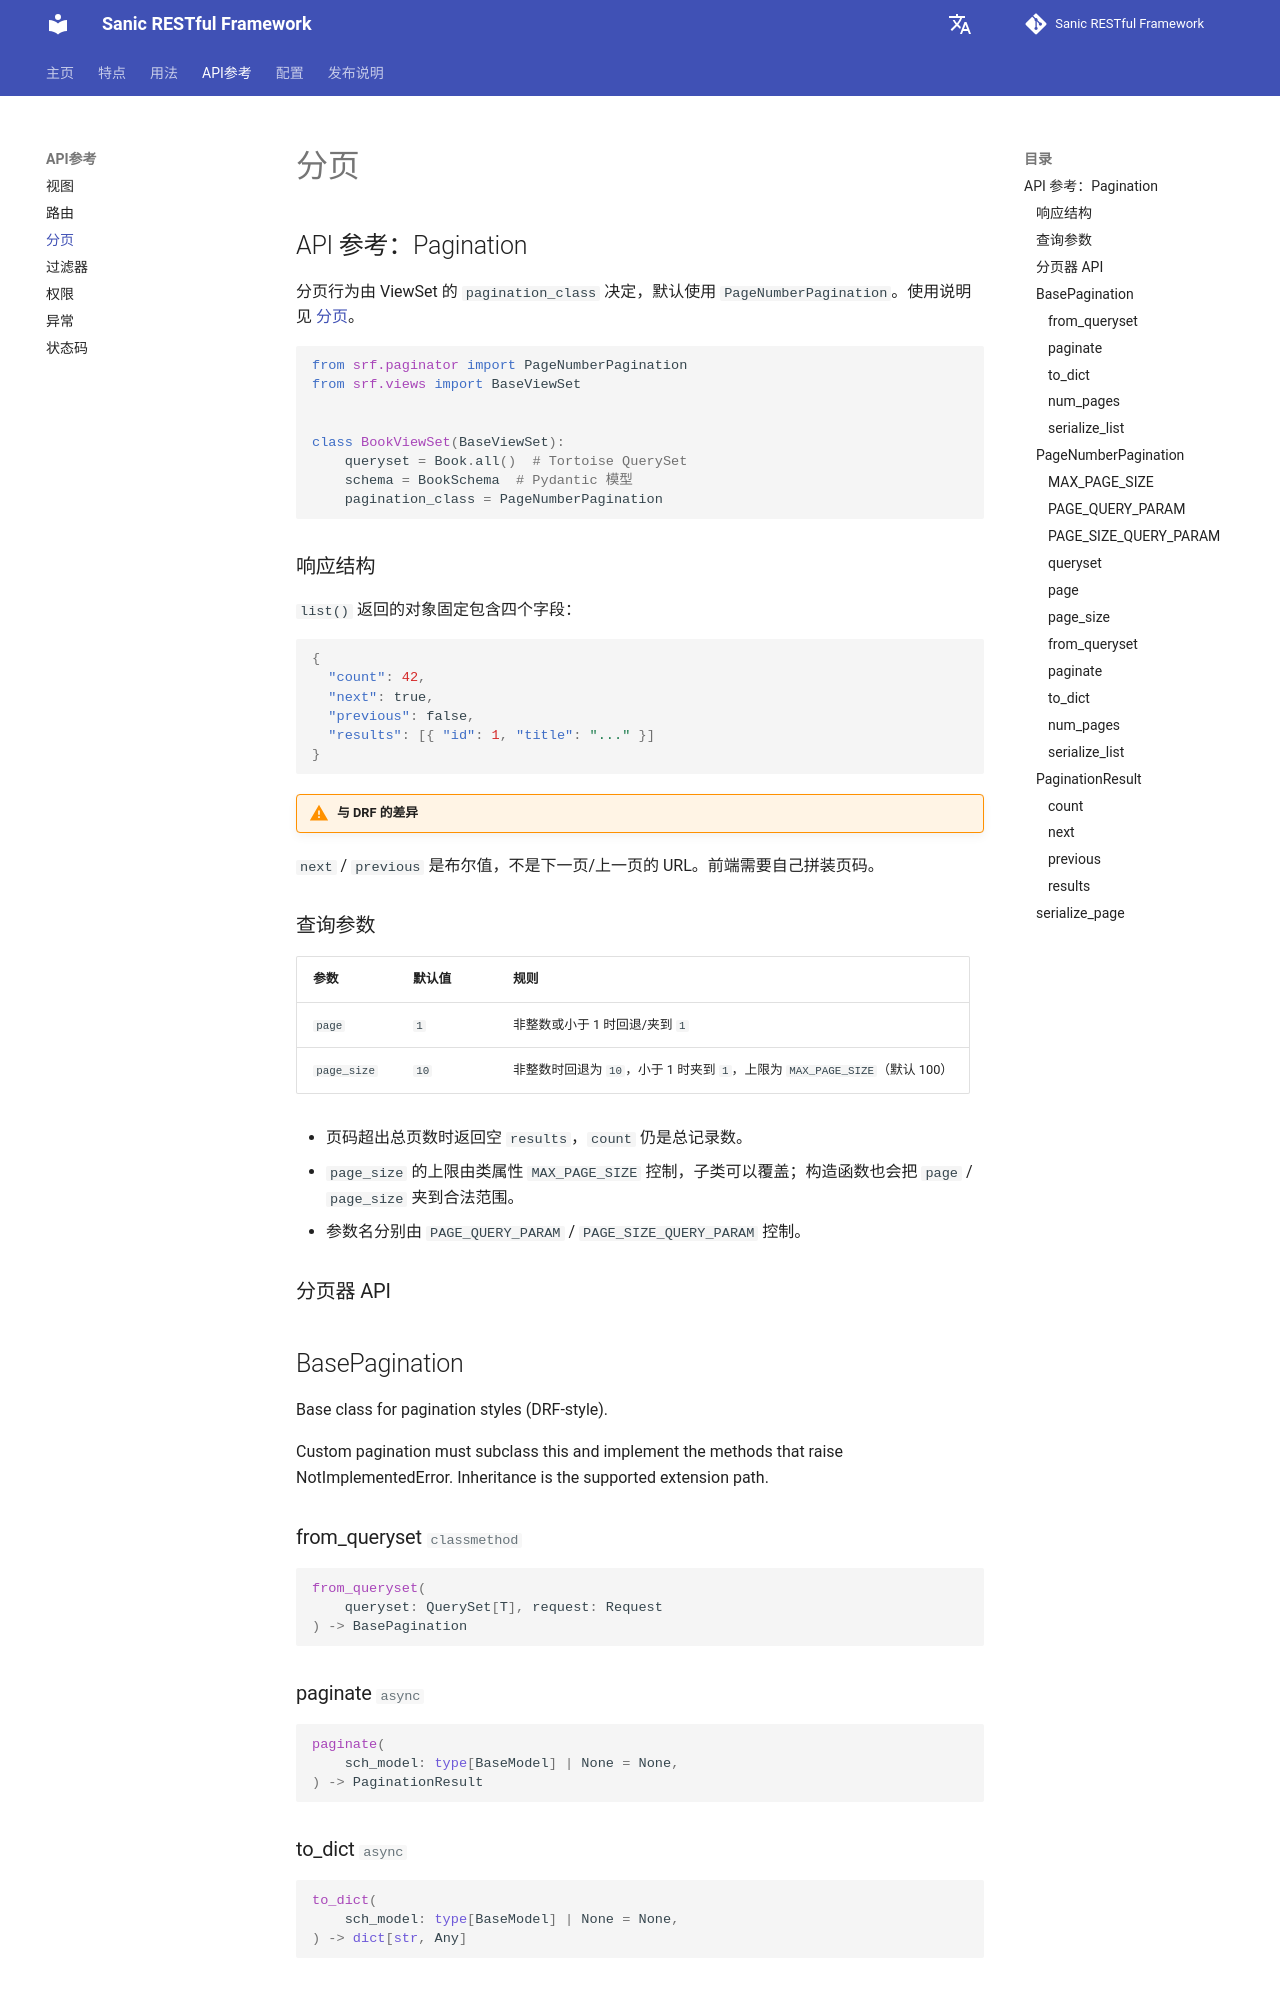

repository: bitflames/sanic-restful-framework · page: zh/api/pagination/index.html · generator: mkdocs

# API 参考：Pagination

分页行为由 ViewSet 的 `pagination_class` 决定，默认使用 `PageNumberPagination`。使用说明见 [分页](../usage/core/pagination.md)。

```python
from srf.paginator import PageNumberPagination
from srf.views import BaseViewSet


class BookViewSet(BaseViewSet):
    queryset = Book.all()  # Tortoise QuerySet
    schema = BookSchema  # Pydantic 模型
    pagination_class = PageNumberPagination
```

## 响应结构

`list()` 返回的对象固定包含四个字段：

```json
{
  "count": 42,
  "next": true,
  "previous": false,
  "results": [{ "id": 1, "title": "..." }]
}
```

!!! warning "与 DRF 的差异"
`next` / `previous` 是布尔值，不是下一页/上一页的 URL。前端需要自己拼装页码。
